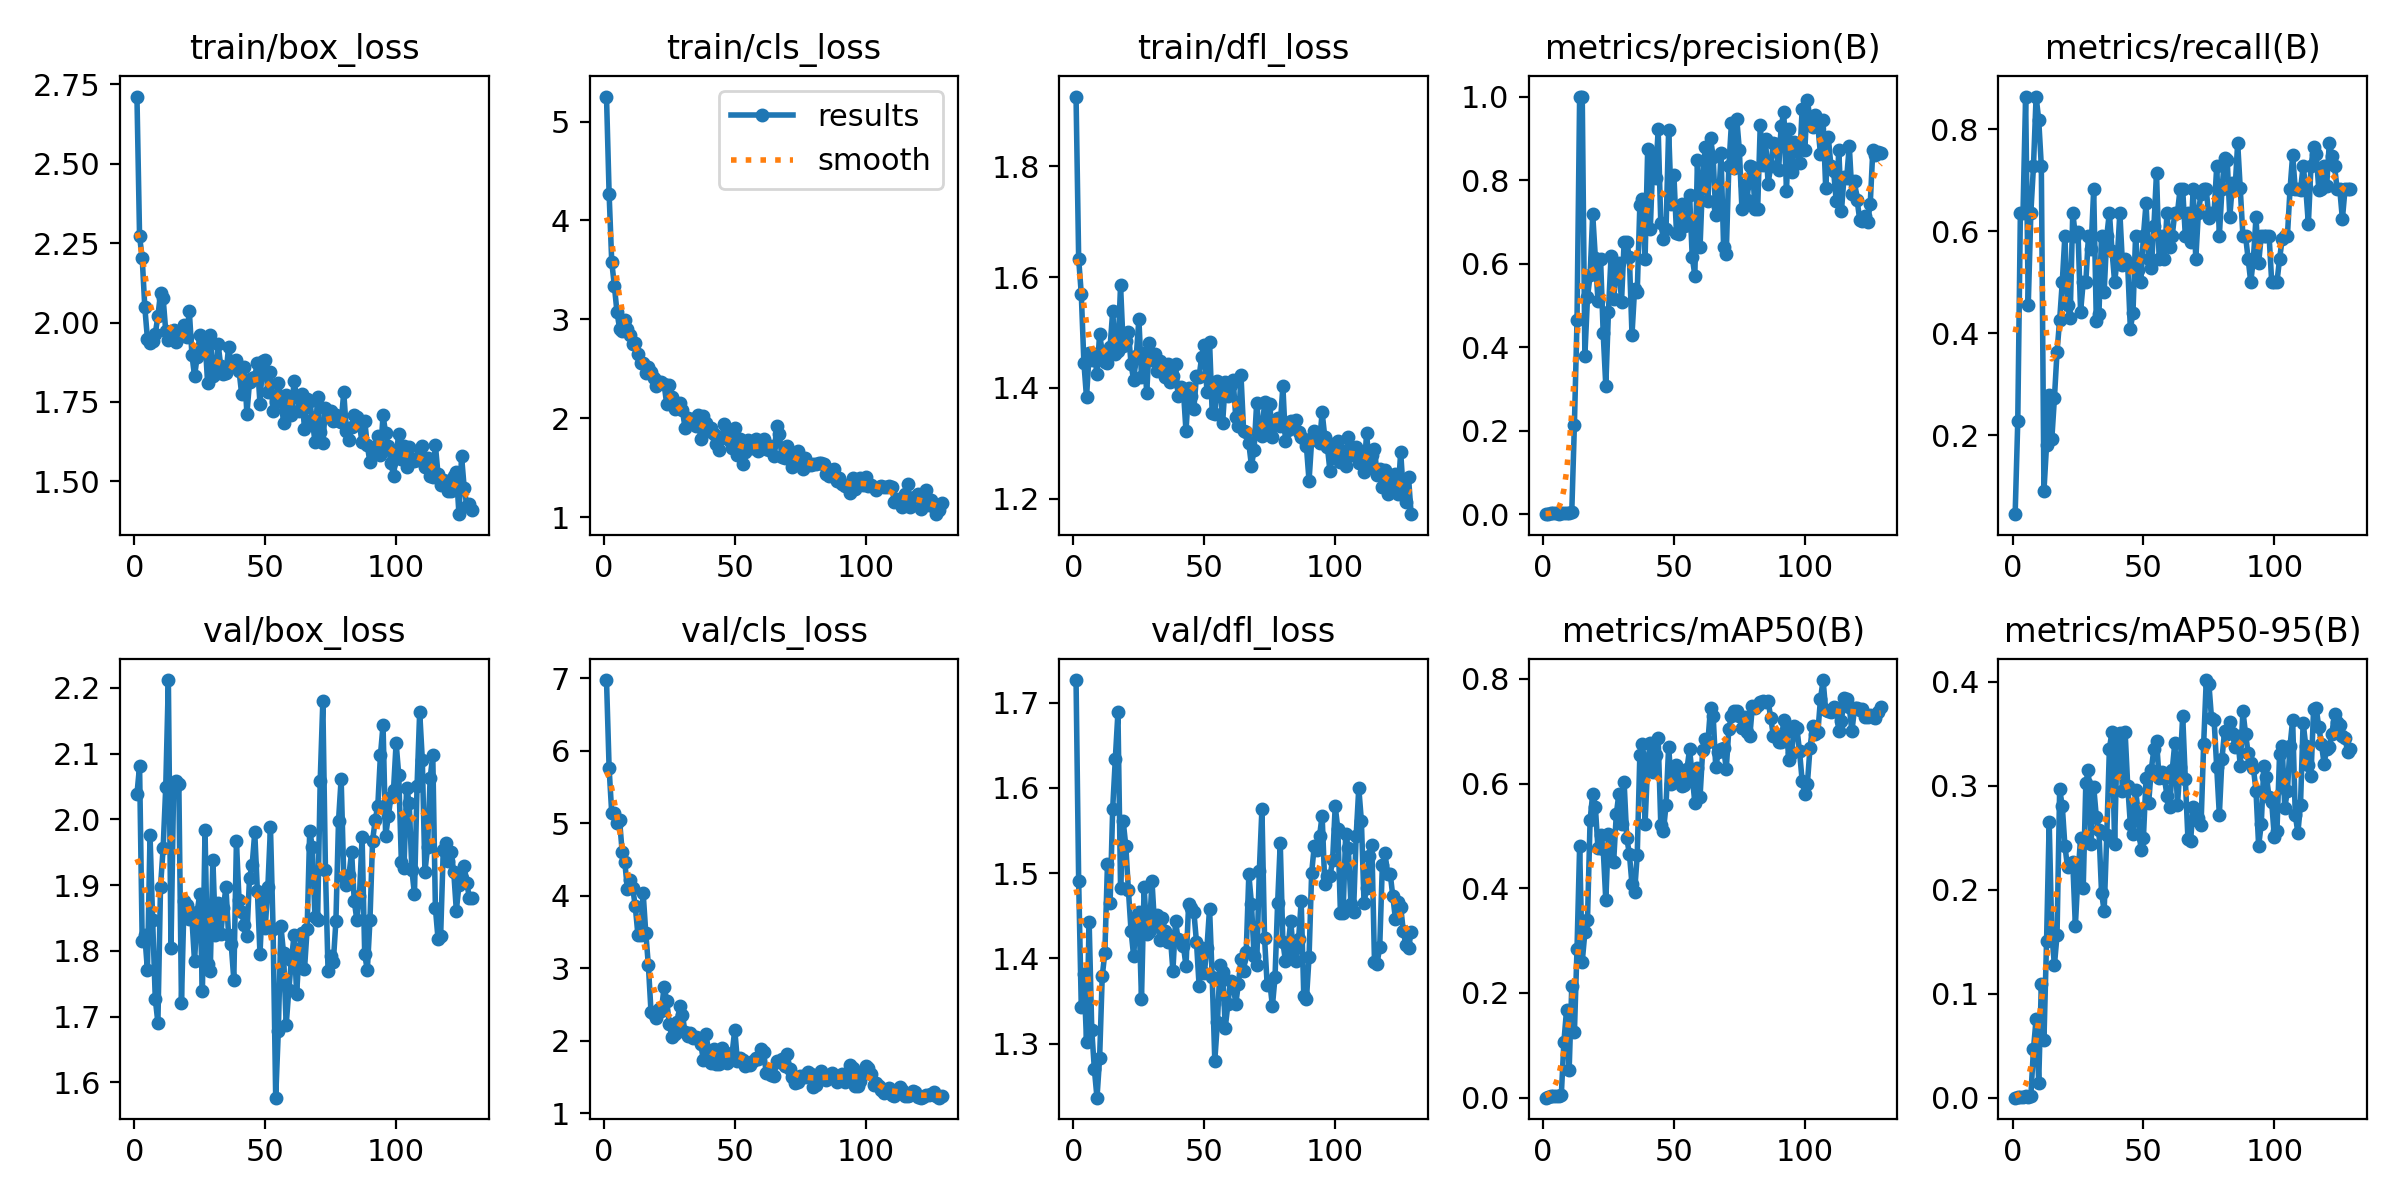

The table this chart was drawn from, first rows:
epoch, time, train/box_loss, train/cls_loss, train/dfl_loss, metrics/precision(B), metrics/recall(B), metrics/mAP50(B), metrics/mAP50-95(B), val/box_loss, val/cls_loss, val/dfl_loss, lr/pg0, lr/pg1, lr/pg2
1, 46.98, 2.711, 5.253, 1.926, 0.00015, 0.04545, 8e-05, 5e-05, 2.038, 6.976, 1.726, 0.00012, 0.00012, 0.00012
2, 92.9, 2.271, 4.268, 1.633, 0.00076, 0.2273, 0.00062, 0.00033, 2.081, 5.759, 1.491, 0.0002583, 0.0002583, 0.0002583
3, 131.4, 2.204, 3.582, 1.57, 0.00212, 0.6364, 0.00282, 0.00081, 1.816, 5.139, 1.343, 0.0003947, 0.0003947, 0.0003947
4, 168.3, 2.049, 3.34, 1.445, 0.00212, 0.6364, 0.00266, 0.00071, 1.824, 5.14, 1.382, 0.0005293, 0.0005293, 0.0005293
5, 204.8, 1.949, 3.075, 1.383, 0.00288, 0.8636, 0.00379, 0.0014, 1.771, 5.006, 1.302, 0.000662, 0.000662, 0.000662
6, 241.9, 1.936, 2.907, 1.462, 0.00152, 0.4546, 0.00257, 0.00112, 1.976, 5.04, 1.443, 0.0007929, 0.0007929, 0.0007929
7, 279, 1.941, 2.883, 1.451, 0.00212, 0.6364, 0.00521, 0.00181, 1.846, 4.598, 1.316, 0.000922, 0.000922, 0.000922
8, 314.8, 1.965, 2.994, 1.461, 0.00242, 0.7273, 0.1071, 0.04672, 1.727, 4.459, 1.27, 0.001049, 0.001049, 0.001049
9, 351.4, 2.02, 2.903, 1.425, 0.00288, 0.8636, 0.1675, 0.07571, 1.691, 4.088, 1.237, 0.001175, 0.001175, 0.001175
10, 390, 2.092, 2.846, 1.497, 0.00273, 0.8182, 0.05373, 0.01448, 1.897, 4.222, 1.283, 0.001298, 0.001298, 0.001298
11, 427.1, 2.077, 2.753, 1.465, 0.00634, 0.7273, 0.2131, 0.1096, 1.956, 4.11, 1.379, 0.00142, 0.00142, 0.00142
12, 465.9, 1.973, 2.765, 1.447, 0.2141, 0.09091, 0.1246, 0.05534, 2.049, 3.852, 1.406, 0.001539, 0.001539, 0.001539
13, 505, 1.945, 2.651, 1.444, 0.4639, 0.1818, 0.284, 0.1507, 2.212, 3.462, 1.51, 0.001657, 0.001657, 0.001657
14, 542.7, 1.971, 2.561, 1.474, 1, 0.2782, 0.4798, 0.2655, 1.804, 3.452, 1.465, 0.001774, 0.001774, 0.001774
15, 581.9, 1.976, 2.555, 1.538, 1, 0.1922, 0.26, 0.1573, 2.045, 4.039, 1.576, 0.001815, 0.001815, 0.001815
16, 620.5, 1.94, 2.461, 1.461, 0.3791, 0.2727, 0.3156, 0.1275, 2.058, 3.488, 1.634, 0.001802, 0.001802, 0.001802
17, 659.3, 1.962, 2.514, 1.466, 0.5193, 0.3636, 0.339, 0.1565, 2.054, 3.039, 1.688, 0.001789, 0.001789, 0.001789
18, 698, 1.959, 2.467, 1.585, 0.5722, 0.4262, 0.5305, 0.2965, 1.721, 2.4, 1.483, 0.001776, 0.001776, 0.001776
19, 736.6, 1.993, 2.404, 1.476, 0.7177, 0.5, 0.5803, 0.2805, 1.876, 2.369, 1.561, 0.001762, 0.001762, 0.001762
20, 776, 1.954, 2.325, 1.485, 0.6145, 0.5909, 0.5561, 0.2425, 1.87, 2.313, 1.532, 0.001749, 0.001749, 0.001749
21, 814.9, 2.037, 2.368, 1.502, 0.5117, 0.4546, 0.4765, 0.2216, 1.848, 2.433, 1.48, 0.001736, 0.001736, 0.001736
22, 853.3, 1.899, 2.37, 1.444, 0.6109, 0.429, 0.5027, 0.2252, 1.849, 2.415, 1.433, 0.001723, 0.001723, 0.001723
23, 892.1, 1.831, 2.345, 1.413, 0.4329, 0.6364, 0.4755, 0.2268, 1.784, 2.746, 1.403, 0.00171, 0.00171, 0.00171
24, 930.8, 1.893, 2.141, 1.457, 0.3066, 0.5909, 0.3767, 0.1653, 1.859, 2.551, 1.449, 0.001696, 0.001696, 0.001696
25, 970.7, 1.961, 2.334, 1.524, 0.4844, 0.598, 0.5035, 0.214, 1.887, 2.227, 1.455, 0.001683, 0.001683, 0.001683
26, 1010, 1.917, 2.211, 1.42, 0.6183, 0.4424, 0.4531, 0.2501, 1.74, 2.052, 1.352, 0.00167, 0.00167, 0.00167
27, 1048, 1.946, 2.09, 1.463, 0.5142, 0.5, 0.451, 0.2019, 1.983, 2.094, 1.484, 0.001657, 0.001657, 0.001657
28, 1088, 1.809, 2.123, 1.392, 0.5898, 0.5, 0.5413, 0.3027, 1.779, 2.257, 1.429, 0.001644, 0.001644, 0.001644
29, 1127, 1.96, 2.152, 1.482, 0.6011, 0.5909, 0.5808, 0.3152, 1.77, 2.477, 1.431, 0.00163, 0.00163, 0.00163
30, 1167, 1.831, 2.081, 1.45, 0.5089, 0.5657, 0.5231, 0.2439, 1.938, 2.356, 1.491, 0.001617, 0.001617, 0.001617
31, 1206, 1.839, 1.903, 1.461, 0.6522, 0.6818, 0.6024, 0.2992, 1.824, 2.116, 1.438, 0.001604, 0.001604, 0.001604
32, 1244, 1.932, 1.997, 1.431, 0.651, 0.4247, 0.4955, 0.2702, 1.872, 2.067, 1.451, 0.001591, 0.001591, 0.001591
33, 1283, 1.863, 1.969, 1.448, 0.6155, 0.4373, 0.4662, 0.257, 1.825, 2.1, 1.421, 0.001578, 0.001578, 0.001578
34, 1322, 1.839, 1.99, 1.434, 0.4299, 0.5909, 0.4075, 0.1973, 1.865, 2.043, 1.448, 0.001564, 0.001564, 0.001564
35, 1362, 1.84, 1.92, 1.419, 0.54, 0.4808, 0.3931, 0.1795, 1.896, 2.056, 1.432, 0.001551, 0.001551, 0.001551
36, 1399, 1.922, 2.036, 1.444, 0.5309, 0.5909, 0.4636, 0.2525, 1.823, 2.037, 1.419, 0.001538, 0.001538, 0.001538
37, 1437, 1.87, 1.786, 1.41, 0.7398, 0.6364, 0.6551, 0.3357, 1.81, 1.954, 1.427, 0.001525, 0.001525, 0.001525
38, 1476, 1.872, 2.023, 1.422, 0.7553, 0.5617, 0.6762, 0.3521, 1.756, 1.736, 1.386, 0.001512, 0.001512, 0.001512
39, 1514, 1.881, 1.948, 1.442, 0.6119, 0.5, 0.5237, 0.2444, 1.966, 2.087, 1.444, 0.001498, 0.001498, 0.001498
40, 1552, 1.849, 1.872, 1.386, 0.8755, 0.5454, 0.6389, 0.349, 1.877, 1.855, 1.422, 0.001485, 0.001485, 0.001485
41, 1591, 1.775, 1.901, 1.402, 0.6837, 0.6364, 0.6779, 0.3503, 1.859, 1.694, 1.421, 0.001472, 0.001472, 0.001472
42, 1630, 1.86, 1.836, 1.396, 0.8543, 0.5338, 0.622, 0.2949, 1.84, 1.891, 1.415, 0.001459, 0.001459, 0.001459
43, 1669, 1.713, 1.736, 1.322, 0.8053, 0.5454, 0.6545, 0.352, 1.823, 1.673, 1.391, 0.001446, 0.001446, 0.001446
44, 1708, 1.812, 1.68, 1.4, 0.9213, 0.5329, 0.6865, 0.3001, 1.911, 1.676, 1.464, 0.001432, 0.001432, 0.001432
45, 1748, 1.827, 1.803, 1.386, 0.6968, 0.4091, 0.5212, 0.2633, 1.93, 1.904, 1.46, 0.001419, 0.001419, 0.001419
46, 1787, 1.83, 1.938, 1.362, 0.6586, 0.4391, 0.509, 0.2536, 1.98, 1.842, 1.455, 0.001406, 0.001406, 0.001406
47, 1826, 1.874, 1.833, 1.422, 0.684, 0.5904, 0.559, 0.2958, 1.891, 1.692, 1.419, 0.001393, 0.001393, 0.001393
48, 1865, 1.744, 1.765, 1.42, 0.9201, 0.5243, 0.6701, 0.2753, 1.795, 1.739, 1.368, 0.00138, 0.00138, 0.00138
49, 1905, 1.88, 1.697, 1.457, 0.7428, 0.5, 0.5999, 0.2381, 1.885, 1.829, 1.412, 0.001366, 0.001366, 0.001366
50, 1944, 1.881, 1.904, 1.477, 0.8131, 0.5909, 0.6263, 0.2501, 1.835, 2.153, 1.383, 0.001353, 0.001353, 0.001353
51, 1986, 1.781, 1.624, 1.393, 0.6727, 0.6543, 0.6353, 0.3071, 1.896, 1.715, 1.413, 0.00134, 0.00134, 0.00134
52, 2026, 1.843, 1.786, 1.483, 0.6711, 0.5454, 0.6089, 0.2837, 1.988, 1.767, 1.458, 0.001327, 0.001327, 0.001327
53, 2065, 1.72, 1.542, 1.355, 0.7436, 0.5279, 0.5961, 0.3156, 1.833, 1.727, 1.378, 0.001314, 0.001314, 0.001314
54, 2104, 1.748, 1.66, 1.353, 0.6906, 0.6093, 0.5978, 0.3353, 1.577, 1.653, 1.28, 0.0013, 0.0013, 0.0013
55, 2143, 1.81, 1.782, 1.412, 0.6918, 0.7146, 0.6279, 0.3432, 1.678, 1.684, 1.325, 0.001287, 0.001287, 0.001287
56, 2182, 1.764, 1.699, 1.407, 0.7639, 0.5454, 0.6655, 0.3072, 1.837, 1.661, 1.392, 0.001274, 0.001274, 0.001274
57, 2222, 1.684, 1.703, 1.337, 0.617, 0.5909, 0.6146, 0.313, 1.796, 1.725, 1.384, 0.001261, 0.001261, 0.001261
58, 2263, 1.771, 1.794, 1.41, 0.5711, 0.5454, 0.5635, 0.3078, 1.687, 1.76, 1.319, 0.001248, 0.001248, 0.001248
59, 2302, 1.73, 1.665, 1.386, 0.8472, 0.6364, 0.6288, 0.2904, 1.74, 1.744, 1.347, 0.001234, 0.001234, 0.001234
60, 2341, 1.71, 1.689, 1.405, 0.6407, 0.5679, 0.5751, 0.2794, 1.786, 1.891, 1.374, 0.001221, 0.001221, 0.001221
... 69 more rows
